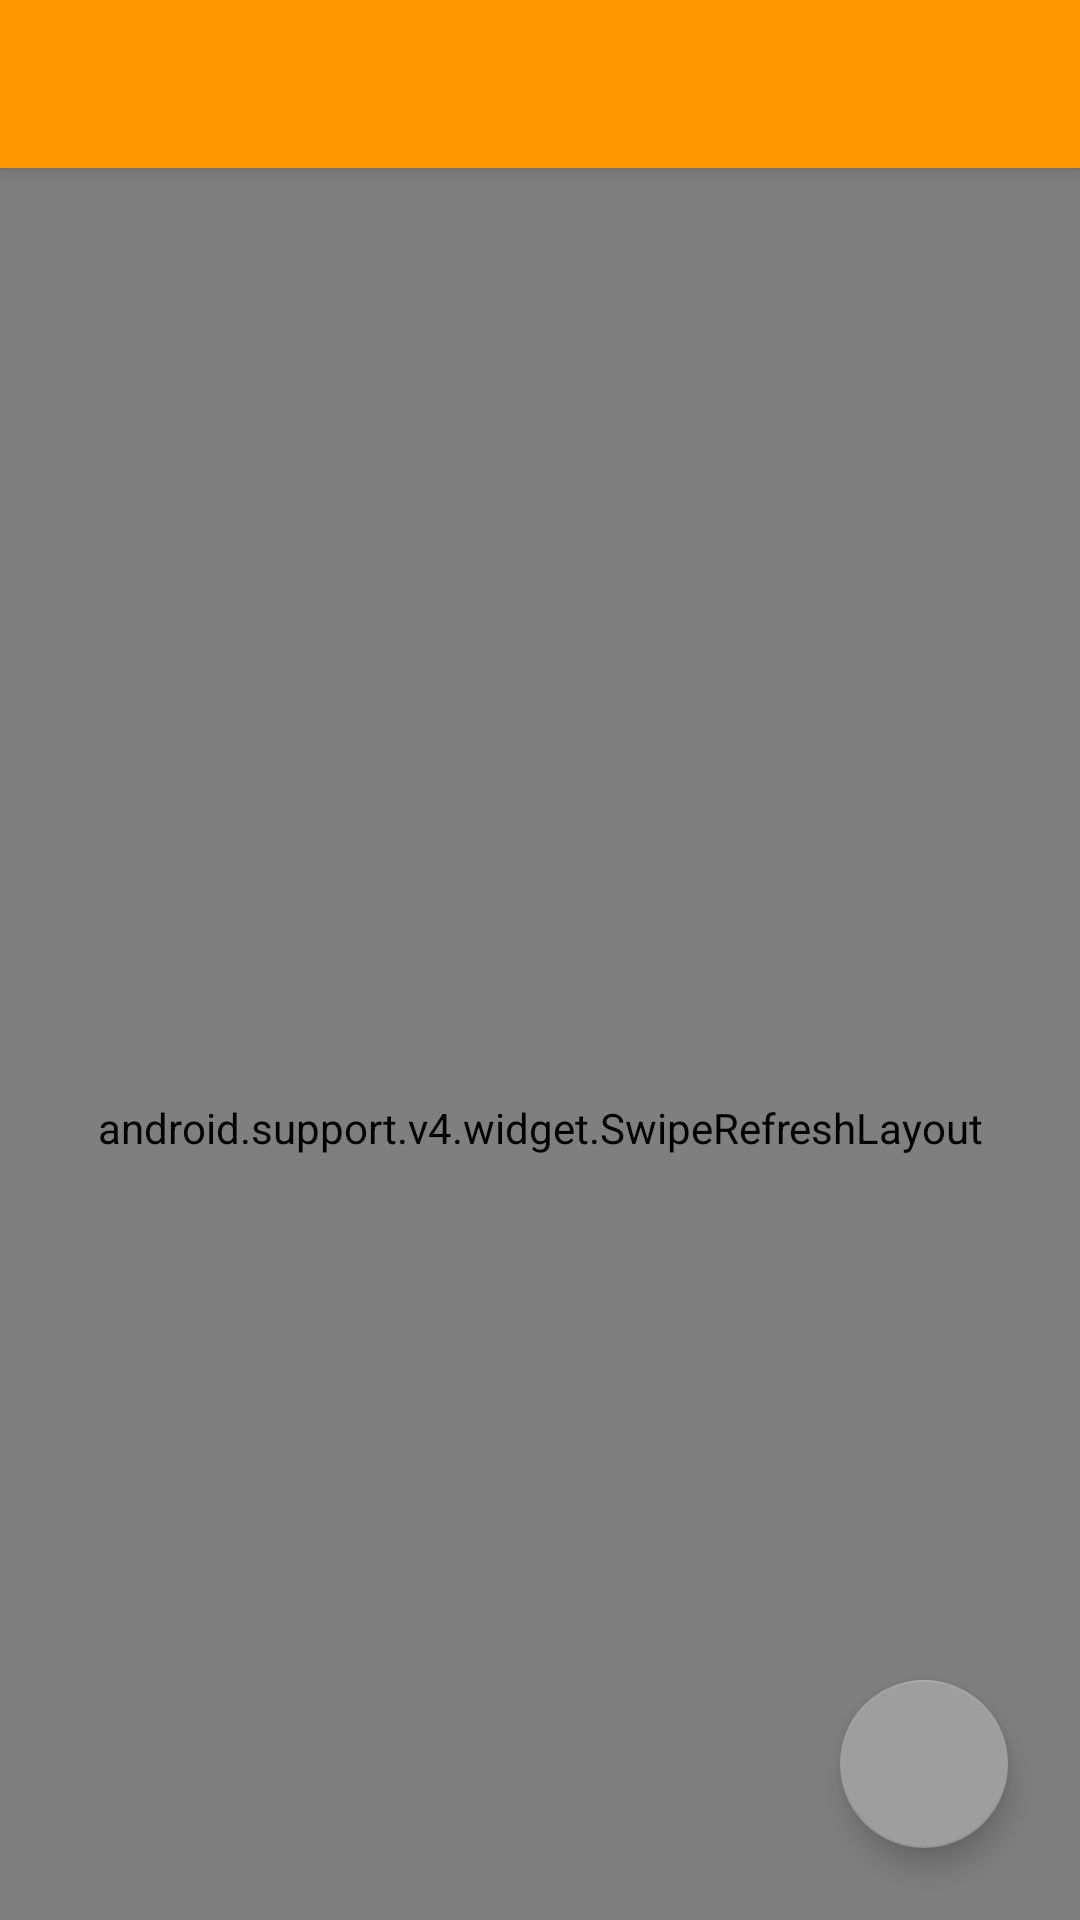

Produce the Android XML layout that renders to this screen, including the resource entries it uses.
<!-- AndroidManifest.xml: application theme AppTheme -->
<!-- res/layout/activity_main.xml -->
<?xml version="1.0" encoding="utf-8"?>
<android.support.design.widget.CoordinatorLayout android:id="@+id/cdl_main"
    android:layout_width="match_parent"
    android:layout_height="match_parent"
    android:fitsSystemWindows="true"
    xmlns:android="http://schemas.android.com/apk/res/android"
    xmlns:app="http://schemas.android.com/apk/res-auto">

    <android.support.design.widget.AppBarLayout
        android:id="@+id/abl_main"
        android:layout_width="match_parent"
        android:layout_height="wrap_content"
        >

        <android.support.v7.widget.Toolbar
            android:id="@+id/tb_main"
            android:layout_width="match_parent"
            android:layout_height="wrap_content"
            app:layout_scrollFlags="scroll|enterAlways"
            ></android.support.v7.widget.Toolbar>

    </android.support.design.widget.AppBarLayout>
    <android.support.v4.widget.SwipeRefreshLayout
        android:id="@+id/srl_main"
        android:layout_width="match_parent"
        android:layout_height="match_parent"
        app:layout_behavior="@string/appbar_scrolling_view_behavior">
        <android.support.v7.widget.RecyclerView
            android:id="@+id/rv_main"
            android:layout_width="match_parent"
            android:layout_height="match_parent"

            ></android.support.v7.widget.RecyclerView>
    </android.support.v4.widget.SwipeRefreshLayout>

    <android.support.design.widget.FloatingActionButton
        android:layout_width="wrap_content"
        android:layout_height="wrap_content"
        android:layout_gravity="right|bottom"
        android:layout_margin="24dp"
        app:useCompatPadding="true"
        />
</android.support.design.widget.CoordinatorLayout>
<!-- resources referenced by this layout -->
<resources>
  <style name="AppTheme" parent="Theme.AppCompat.Light.NoActionBar">
          
          <item name="colorPrimary">@color/colorPrimary</item>
          <item name="colorPrimaryDark">@color/colorPrimaryDark</item>
          <item name="colorAccent">@color/grey_500</item>
  
          
          <item name="android:windowIsTranslucent">true</item>
          
          <item name="android:windowAnimationStyle">@style/SlideRightAnimation</item>
  
      </style>
  <color name="colorPrimary">#ff9800</color>
  <color name="colorPrimaryDark">#f57c00</color>
  <color name="grey_500">#9e9e9e</color>
</resources>
